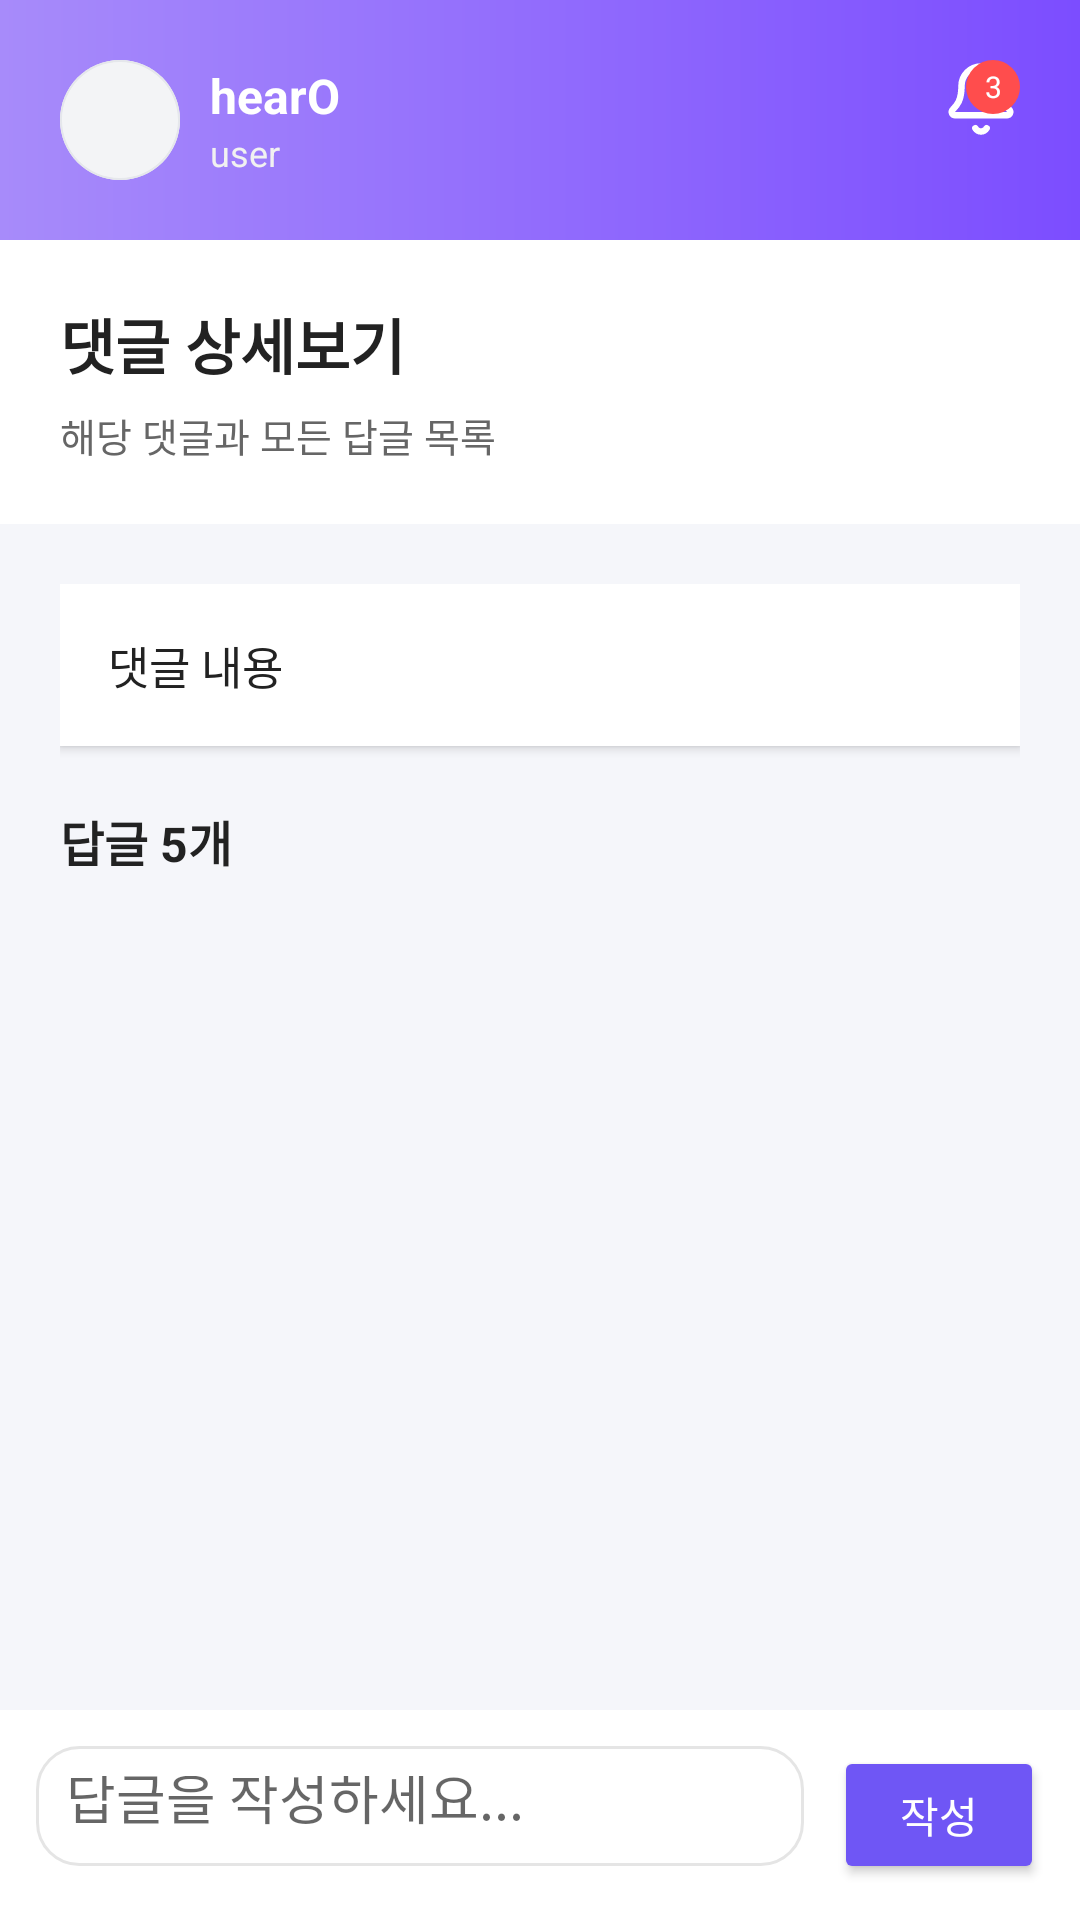

Here is an Android app screen rendered from its layout file. Give the layout XML and the strings, colors and styles it references.
<!-- AndroidManifest.xml: application theme Theme.Hearo2 -->
<!-- res/layout/fragment_reply_thread.xml -->
<?xml version="1.0" encoding="utf-8"?>
<LinearLayout xmlns:android="http://schemas.android.com/apk/res/android"
    xmlns:app="http://schemas.android.com/apk/res-auto"
    android:orientation="vertical"
    android:layout_width="match_parent"
    android:layout_height="match_parent"
    android:background="@color/hearo_bg">

    
    
    
    <RelativeLayout
        android:id="@+id/topHeader"
        android:layout_width="match_parent"
        android:layout_height="80dp"
        android:padding="20dp"
        android:background="@drawable/home_header_bg">

        <LinearLayout
            android:orientation="horizontal"
            android:gravity="center_vertical"
            android:layout_width="wrap_content"
            android:layout_height="wrap_content">

            <ImageView
                android:id="@+id/imgProfile"
                android:layout_width="40dp"
                android:layout_height="40dp"
                android:src="@drawable/ic_profile_placeholder"
                android:background="@drawable/profile_circle"
                android:scaleType="centerCrop" />

            <LinearLayout
                android:orientation="vertical"
                android:layout_width="wrap_content"
                android:layout_height="wrap_content"
                android:layout_marginStart="10dp">

                <TextView
                    android:id="@+id/tvUserName"
                    android:layout_width="wrap_content"
                    android:layout_height="wrap_content"
                    android:text="hearO"
                    android:textColor="@android:color/white"
                    android:textSize="16sp"
                    android:textStyle="bold" />

                <TextView
                    android:id="@+id/tvUserState"
                    android:layout_width="wrap_content"
                    android:layout_height="wrap_content"
                    android:text="user"
                    android:textColor="#F1F1F1"
                    android:textSize="12sp" />
            </LinearLayout>
        </LinearLayout>

        <FrameLayout
            android:layout_alignParentEnd="true"
            android:layout_width="wrap_content"
            android:layout_height="wrap_content">

            <ImageView
                android:id="@+id/btnAlarm"
                android:layout_width="26dp"
                android:layout_height="26dp"
                android:src="@drawable/ic_alarm" />

            <TextView
                android:id="@+id/tvAlarmBadge"
                android:layout_width="18dp"
                android:layout_height="18dp"
                android:layout_gravity="top|end"
                android:gravity="center"
                android:text="3"
                android:textColor="@android:color/white"
                android:textSize="10sp"
                android:background="@drawable/badge_circle_red" />
        </FrameLayout>
    </RelativeLayout>

    
    
    
    <LinearLayout
        android:orientation="vertical"
        android:background="@android:color/white"
        android:padding="20dp"
        android:layout_width="match_parent"
        android:layout_height="wrap_content">

        <TextView
            android:text="댓글 상세보기"
            android:textColor="#222"
            android:textStyle="bold"
            android:textSize="20sp"
            android:layout_width="match_parent"
            android:layout_height="wrap_content" />

        <TextView
            android:text="해당 댓글과 모든 답글 목록"
            android:textColor="#666"
            android:textSize="13sp"
            android:layout_marginTop="6dp"
            android:layout_width="match_parent"
            android:layout_height="wrap_content" />
    </LinearLayout>

    
    
    
    <ScrollView
        android:layout_width="match_parent"
        android:layout_height="0dp"
        android:layout_weight="1">

        <LinearLayout
            android:orientation="vertical"
            android:padding="20dp"
            android:layout_width="match_parent"
            android:layout_height="wrap_content">

            
            <TextView
                android:id="@+id/tvReplyContent"
                android:layout_width="match_parent"
                android:layout_height="wrap_content"
                android:text="댓글 내용"
                android:textSize="15sp"
                android:textColor="#222222"
                android:background="@android:color/white"
                android:padding="16dp"
                android:layout_marginBottom="20dp"
                android:elevation="2dp" />

            
            <TextView
                android:id="@+id/ReplyCount"
                android:layout_width="match_parent"
                android:layout_height="wrap_content"
                android:text="답글 5개"
                android:textColor="#222"
                android:textStyle="bold"
                android:textSize="16sp"
                android:layout_marginBottom="12dp"/>

            
            <LinearLayout
                android:id="@+id/replyDetailContainer"
                android:orientation="vertical"
                android:layout_width="match_parent"
                android:layout_height="wrap_content"/>

        </LinearLayout>
    </ScrollView>

    
    
    
    <LinearLayout
        android:orientation="horizontal"
        android:background="@android:color/white"
        android:padding="12dp"
        android:layout_width="match_parent"
        android:layout_height="70dp">

        <EditText
            android:id="@+id/etReplyDetail"
            android:layout_width="0dp"
            android:layout_height="40dp"
            android:layout_weight="1"
            android:hint="답글을 작성하세요..."
            android:background="@drawable/search_box_bg"
            android:padding="10dp" />

        <Button
            android:id="@+id/btnSendReplyDetail"
            android:text="작성"
            android:layout_width="70dp"
            android:layout_height="match_parent"
            android:layout_marginStart="10dp"
            android:textColor="@android:color/white"
            android:backgroundTint="#6F56F5" />
    </LinearLayout>

</LinearLayout>
<!-- resources referenced by this layout -->
<resources>
  <color name="hearo_bg">#F5F6FA</color>
  <!-- drawable badge_circle_red (drawable) -->
  <?xml version="1.0" encoding="utf-8"?>
  <shape xmlns:android="http://schemas.android.com/apk/res/android"
      android:shape="oval">
  
      <solid android:color="#FF4D4D" />
  
      <size
          android:width="18dp"
          android:height="18dp" />
  </shape>
  <!-- drawable home_header_bg (drawable) -->
  <?xml version="1.0" encoding="utf-8"?>
  <shape xmlns:android="http://schemas.android.com/apk/res/android"
      android:shape="rectangle">
  
      <gradient
          android:type="linear"
          android:angle="0"
          android:startColor="#A78BFA"
          android:endColor="#7C4DFF"/>
  </shape>
  <!-- drawable ic_profile_placeholder (drawable) -->
  <vector xmlns:android="http://schemas.android.com/apk/res/android"
      android:width="96dp"
      android:height="96dp"
      android:viewportWidth="96"
      android:viewportHeight="96">
    <path
        android:pathData="M0,48C0,21.49 21.49,0 48,0C74.51,0 96,21.49 96,48C96,74.51 74.51,96 48,96C21.49,96 0,74.51 0,48Z"
        android:fillColor="#F3F4F6"/>
    <group>
      <clip-path
          android:pathData="M0,48C0,21.49 21.49,0 48,0C74.51,0 96,21.49 96,48C96,74.51 74.51,96 48,96C21.49,96 0,74.51 0,48Z"/>
      <path
          android:pathData="M48,96V94.4C22.374,94.4 1.6,73.626 1.6,48H0H-1.6C-1.6,75.393 20.607,97.6 48,97.6V96ZM96,48H94.4C94.4,73.626 73.626,94.4 48,94.4V96V97.6C75.393,97.6 97.6,75.393 97.6,48H96ZM48,0V1.6C73.626,1.6 94.4,22.374 94.4,48H96H97.6C97.6,20.607 75.393,-1.6 48,-1.6V0ZM48,0V-1.6C20.607,-1.6 -1.6,20.607 -1.6,48H0H1.6C1.6,22.374 22.374,1.6 48,1.6V0Z"
          android:fillColor="#E5E7EB"/>
    </group>
  </vector>
  <!-- drawable profile_circle (drawable) -->
  <vector xmlns:android="http://schemas.android.com/apk/res/android"
      android:width="46dp"
      android:height="46dp"
      android:viewportWidth="46"
      android:viewportHeight="46">
    <path
        android:pathData="M5,17C5,8.163 12.163,1 21,1H25C33.837,1 41,8.163 41,17V21C41,29.837 33.837,37 25,37H21C12.163,37 5,29.837 5,21V17Z"
        android:fillColor="#ffffff"
        android:fillAlpha="0.2"/>
    <path
        android:pathData="M18.009,22.8V11.347H20.322V15.855H24.853V11.347H27.166V22.8H24.853V17.792H20.322V22.8H18.009Z"
        android:fillColor="#ffffff"/>
  </vector>
  <!-- drawable search_box_bg (drawable) -->
  <?xml version="1.0" encoding="utf-8"?>
  <shape xmlns:android="http://schemas.android.com/apk/res/android"
      android:shape="rectangle">
  
      
      <solid android:color="#FFFFFF" />
  
      
      <corners android:radius="14dp" />
  
      
      <stroke
          android:width="1dp"
          android:color="#E5E5E5" />
  
      
      <padding
          android:left="12dp"
          android:top="12dp"
          android:right="12dp"
          android:bottom="12dp" />
  
  </shape>
  <style name="Theme.Hearo2" parent="Theme.AppCompat.DayNight.NoActionBar">
      </style>
</resources>
